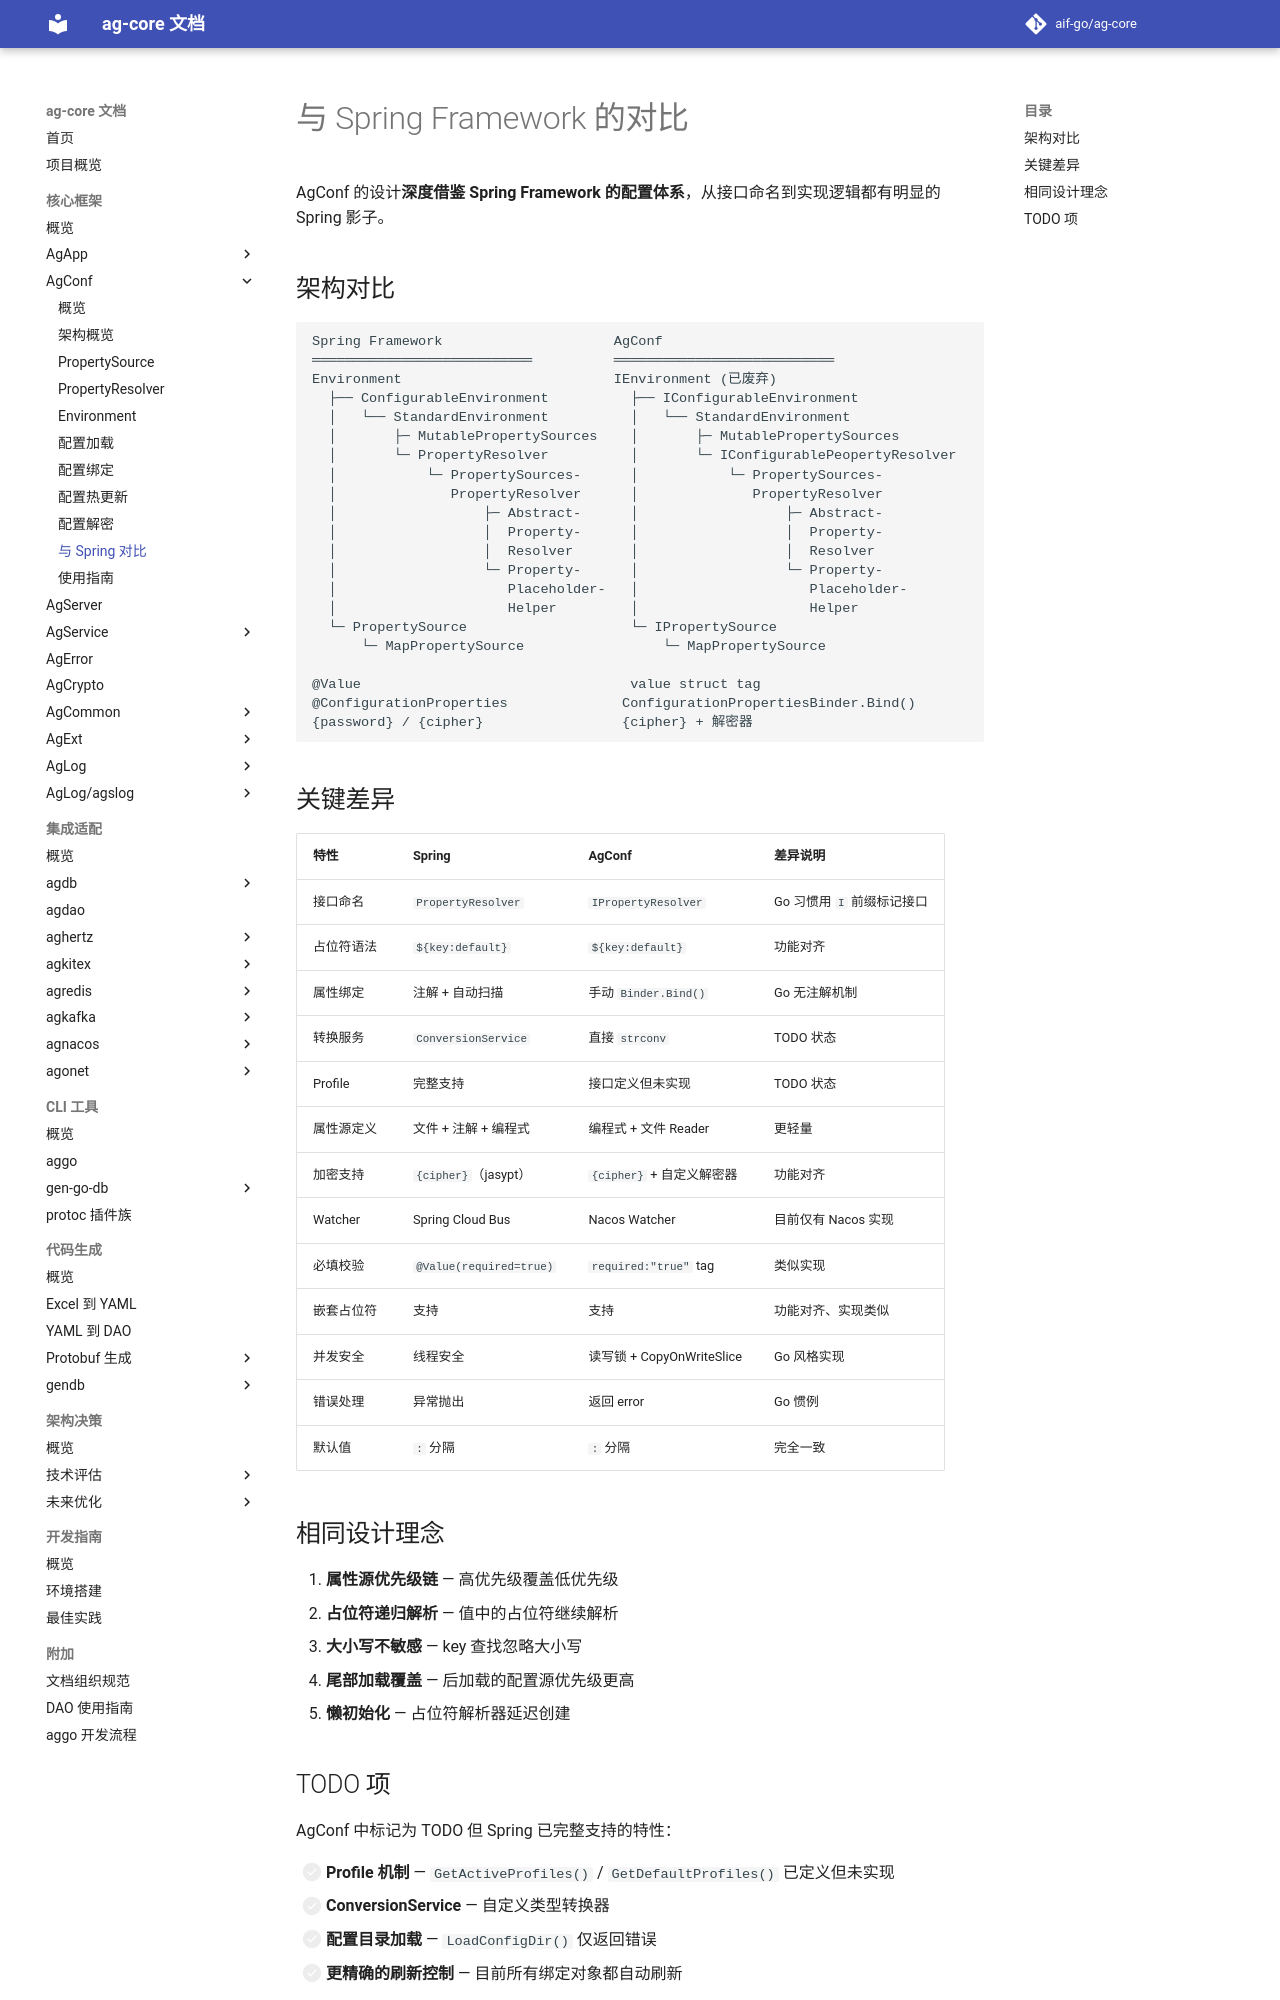

repository: aif-go/ag-core-docs · page: 核心框架/ag-conf/09-与Spring对比/index.html · generator: mkdocs

---
tags:
  - ag-core
  - ag-conf
  - comparison
  - spring
---

# 与 Spring Framework 的对比

AgConf 的设计**深度借鉴 Spring Framework 的配置体系**，从接口命名到实现逻辑都有明显的 Spring 影子。

## 架构对比

```
Spring Framework                     AgConf
═══════════════════════════          ═══════════════════════════
Environment                          IEnvironment (已废弃)
  ├── ConfigurableEnvironment          ├── IConfigurableEnvironment
  │   └── StandardEnvironment          │   └── StandardEnvironment
  │       ├─ MutablePropertySources    │       ├─ MutablePropertySources
  │       └─ PropertyResolver          │       └─ IConfigurablePeopertyResolver
  │           └─ PropertySources-      │           └─ PropertySources-
  │              PropertyResolver      │              PropertyResolver
  │                  ├─ Abstract-      │                  ├─ Abstract-
  │                  │  Property-      │                  │  Property-
  │                  │  Resolver       │                  │  Resolver
  │                  └─ Property-      │                  └─ Property-
  │                     Placeholder-   │                     Placeholder-
  │                     Helper         │                     Helper
  └─ PropertySource                    └─ IPropertySource
      └─ MapPropertySource                 └─ MapPropertySource

@Value                                 value struct tag
@ConfigurationProperties              ConfigurationPropertiesBinder.Bind()
{password} / {cipher}                 {cipher} + 解密器
```

## 关键差异

| 特性      | Spring                  | AgConf                               | 差异说明              |
| ------- | ----------------------- | ------------------------------------ | ----------------- |
| 接口命名    | `PropertyResolver`      | `IPropertyResolver`                  | Go 习惯用 `I` 前缀标记接口 |
| 占位符语法   | `${key:default}`        | `${key:default}`                     | 功能对齐                          |
| 属性绑定    | 注解 + 自动扫描               | 手动 `Binder.Bind()`                   | Go 无注解机制          |
| 转换服务    | `ConversionService`     | 直接 `strconv`                         | TODO 状态           |
| Profile | 完整支持                    | 接口定义但未实现                             | TODO 状态           |
| 属性源定义   | 文件 + 注解 + 编程式           | 编程式 + 文件 Reader                      | 更轻量               |
| 加密支持    | `{cipher}`（jasypt）      | `{cipher}` + 自定义解密器                  | 功能对齐              |
| Watcher | Spring Cloud Bus        | Nacos Watcher                        | 目前仅有 Nacos 实现     |
| 必填校验    | `@Value(required=true)` | `required:"true"` tag                | 类似实现              |
| 嵌套占位符   | 支持                      | 支持                                   | 功能对齐、实现类似         |
| 并发安全    | 线程安全                    | 读写锁 + CopyOnWriteSlice               | Go 风格实现           |
| 错误处理    | 异常抛出                    | 返回 error                             | Go 惯例             |
| 默认值     | `:` 分隔                  | `:` 分隔                               | 完全一致              |

## 相同设计理念

1. **属性源优先级链** — 高优先级覆盖低优先级
2. **占位符递归解析** — 值中的占位符继续解析
3. **大小写不敏感** — key 查找忽略大小写
4. **尾部加载覆盖** — 后加载的配置源优先级更高
5. **懒初始化** — 占位符解析器延迟创建
